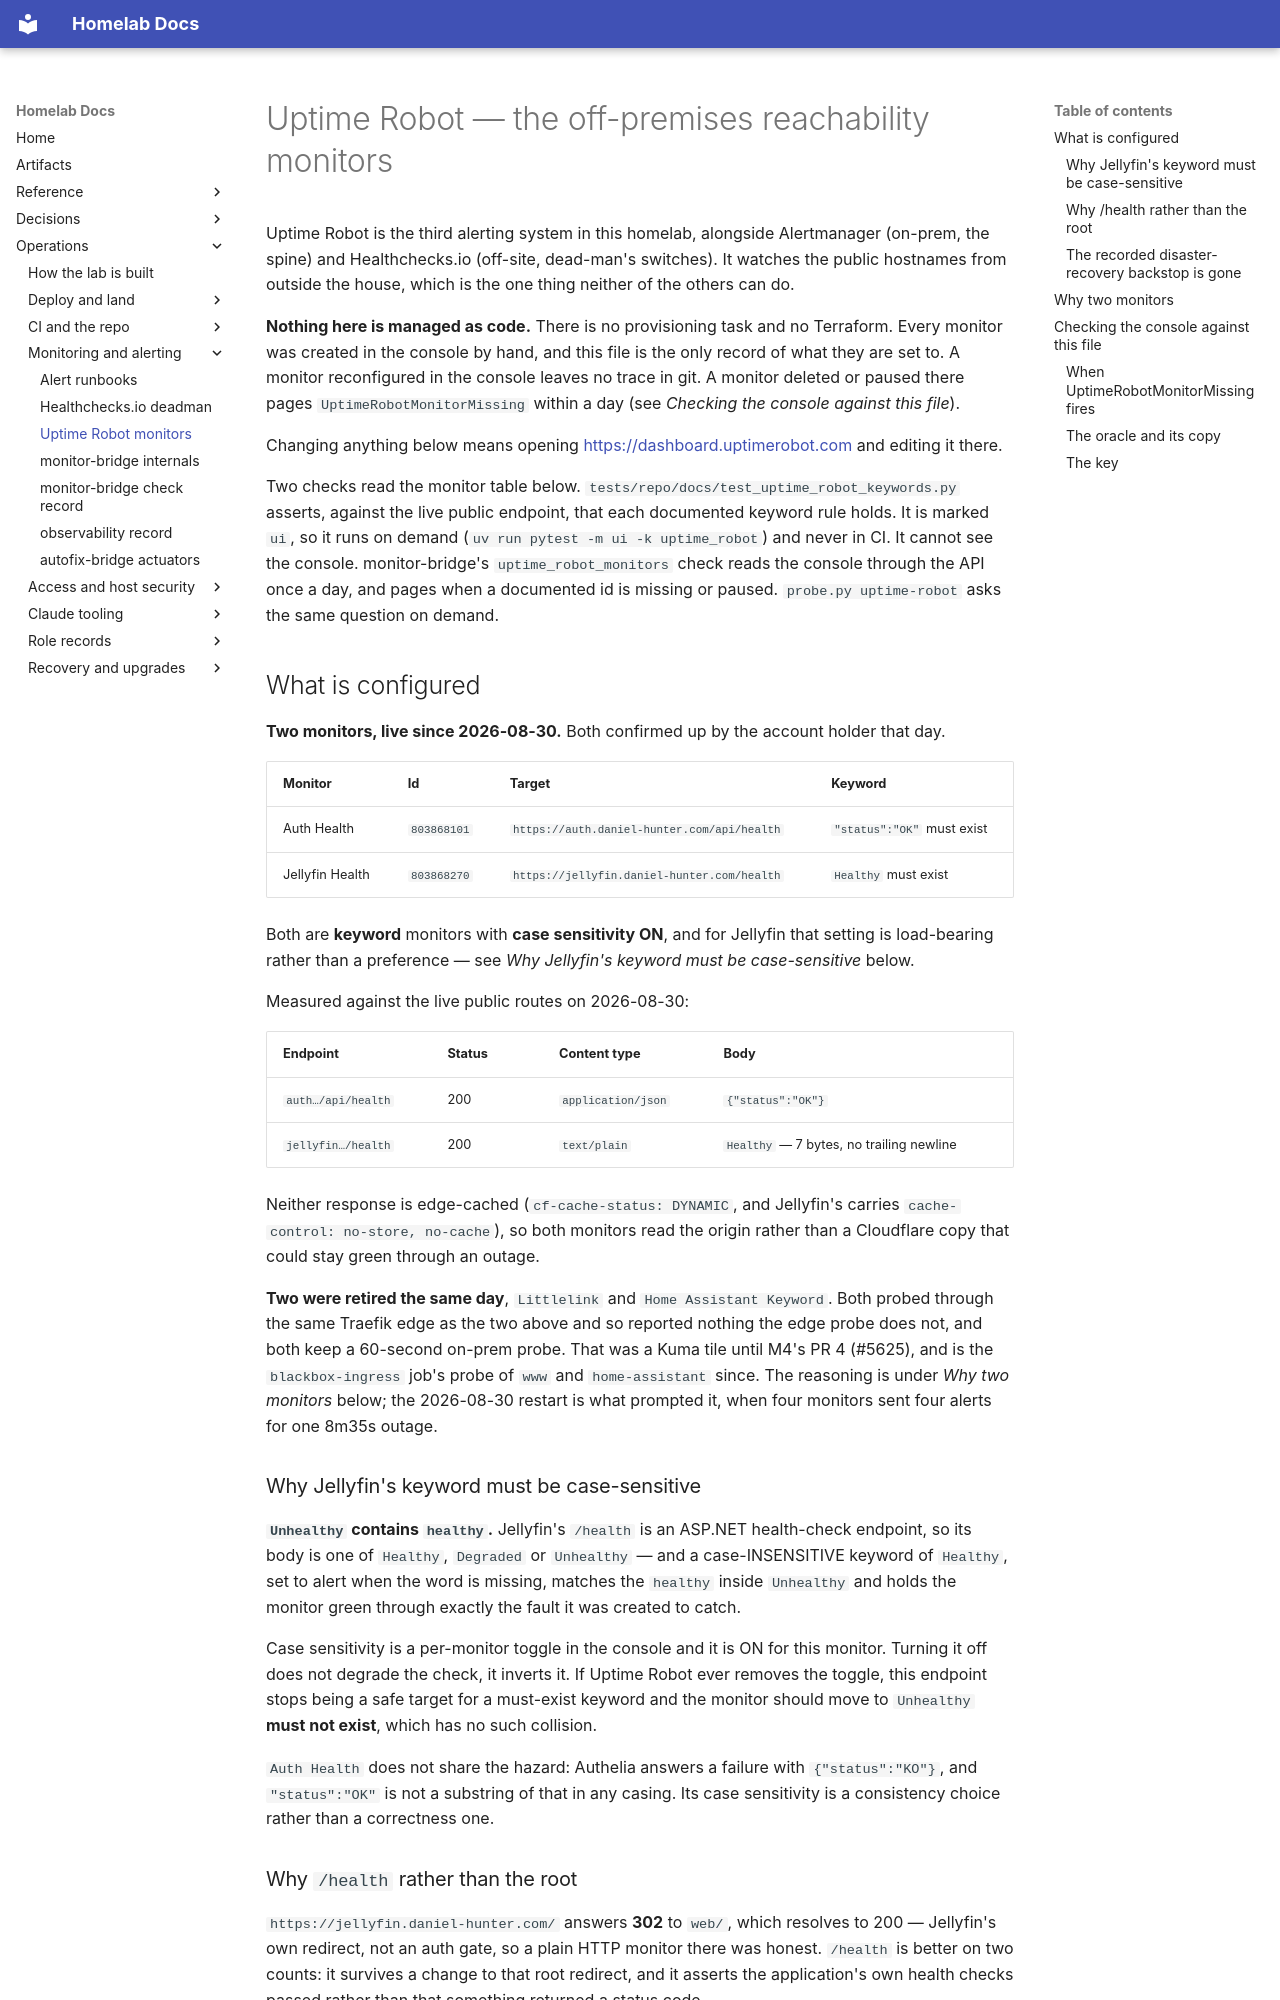

repository: DanielH2018/server · page: uptime-robot-monitors/index.html · generator: mkdocs

# Uptime Robot — the off-premises reachability monitors

Uptime Robot is the third alerting system in this homelab, alongside Alertmanager (on-prem, the
spine) and Healthchecks.io (off-site, dead-man's switches). It watches the public hostnames from
outside the house, which is the one thing neither of the others can do.

**Nothing here is managed as code.** There is no provisioning task and no Terraform. Every
monitor was created in the console by hand, and this file is the only record of what they are
set to. A monitor reconfigured in the console leaves no trace in git. A monitor deleted or
paused there pages `UptimeRobotMonitorMissing` within a day (see *Checking the console against
this file*).

Changing anything below means opening <https://dashboard.uptimerobot.com> and editing it there.

Two checks read the monitor table below. `tests/repo/docs/test_uptime_robot_keywords.py` asserts,
against the live public endpoint, that each documented keyword rule holds. It is marked `ui`,
so it runs on demand (`uv run pytest -m ui -k uptime_robot`) and never in CI. It cannot see
the console. monitor-bridge's `uptime_robot_monitors` check reads the console through the API
once a day, and pages when a documented id is missing or paused. `probe.py uptime-robot` asks
the same question on demand.

## What is configured

**Two monitors, live since 2026-08-30.** Both confirmed up by the account holder that day.

| Monitor | Id | Target | Keyword |
|---|---|---|---|
| Auth Health | `803868101` | `https://auth.daniel-hunter.com/api/health` | `"status":"OK"` must exist |
| Jellyfin Health | `803868270` | `https://jellyfin.daniel-hunter.com/health` | `Healthy` must exist |

Both are **keyword** monitors with **case sensitivity ON**, and for Jellyfin that setting is
load-bearing rather than a preference — see *Why Jellyfin's keyword must be case-sensitive* below.

Measured against the live public routes on 2026-08-30:

| Endpoint | Status | Content type | Body |
|---|---|---|---|
| `auth…/api/health` | 200 | `application/json` | `{"status":"OK"}` |
| `jellyfin…/health` | 200 | `text/plain` | `Healthy` — 7 bytes, no trailing newline |

Neither response is edge-cached (`cf-cache-status: DYNAMIC`, and Jellyfin's carries
`cache-control: no-store, no-cache`), so both monitors read the origin rather than a Cloudflare
copy that could stay green through an outage.

**Two were retired the same day**, `Littlelink` and `Home Assistant Keyword`. Both probed through
the same Traefik edge as the two above and so reported nothing the edge probe does not, and both
keep a 60-second on-prem probe. That was a Kuma tile until M4's PR 4 (#5625), and is the
`blackbox-ingress` job's probe of `www` and `home-assistant` since. The reasoning is under
*Why two monitors* below; the 2026-08-30 restart is what prompted it, when four monitors
sent four alerts for one 8m35s outage.

### Why Jellyfin's keyword must be case-sensitive

**`Unhealthy` contains `healthy`.** Jellyfin's `/health` is an ASP.NET health-check endpoint, so
its body is one of `Healthy`, `Degraded` or `Unhealthy` — and a case-INSENSITIVE keyword of
`Healthy`, set to alert when the word is missing, matches the `healthy` inside `Unhealthy` and
holds the monitor green through exactly the fault it was created to catch.

Case sensitivity is a per-monitor toggle in the console and it is ON for this monitor. Turning it
off does not degrade the check, it inverts it. If Uptime Robot ever removes the toggle, this
endpoint stops being a safe target for a must-exist keyword and the monitor should move to
`Unhealthy` **must not exist**, which has no such collision.

`Auth Health` does not share the hazard: Authelia answers a failure with `{"status":"KO"}`, and
`"status":"OK"` is not a substring of that in any casing. Its case sensitivity is a consistency
choice rather than a correctness one.

### Why `/health` rather than the root

`https://jellyfin.daniel-hunter.com/` answers **302** to `web/`, which resolves to 200 — Jellyfin's
own redirect, not an auth gate, so a plain HTTP monitor there was honest. `/health` is better on
two counts: it survives a change to that root redirect, and it asserts the application's own health
checks passed rather than that something returned a status code.
